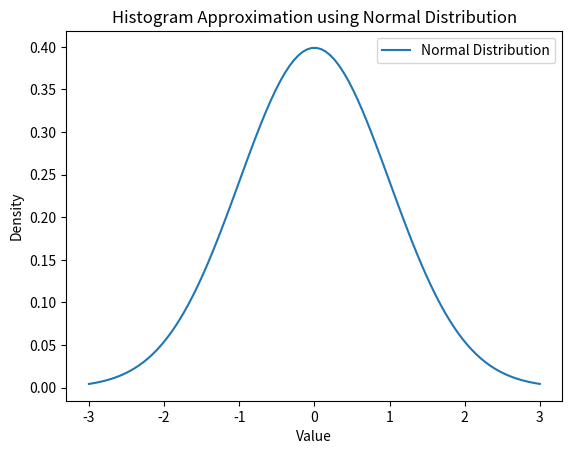

Generate this figure with matplotlib:
import numpy as np
import matplotlib.pyplot as plt
from scipy.stats import norm

# 통계량 설정
mean = 0  # 평균
std_dev = 1  # 표준편차

# 히스토그램의 범위 설정
x_min = mean - 3 * std_dev
x_max = mean + 3 * std_dev
x = np.linspace(x_min, x_max, 100)

# 정규 분포의 PDF 계산
pdf = norm.pdf(x, mean, std_dev)

# 히스토그램 그리기
plt.plot(x, pdf, label='Normal Distribution')
plt.xlabel('Value')
plt.ylabel('Density')
plt.title('Histogram Approximation using Normal Distribution')
plt.legend()
plt.show()
